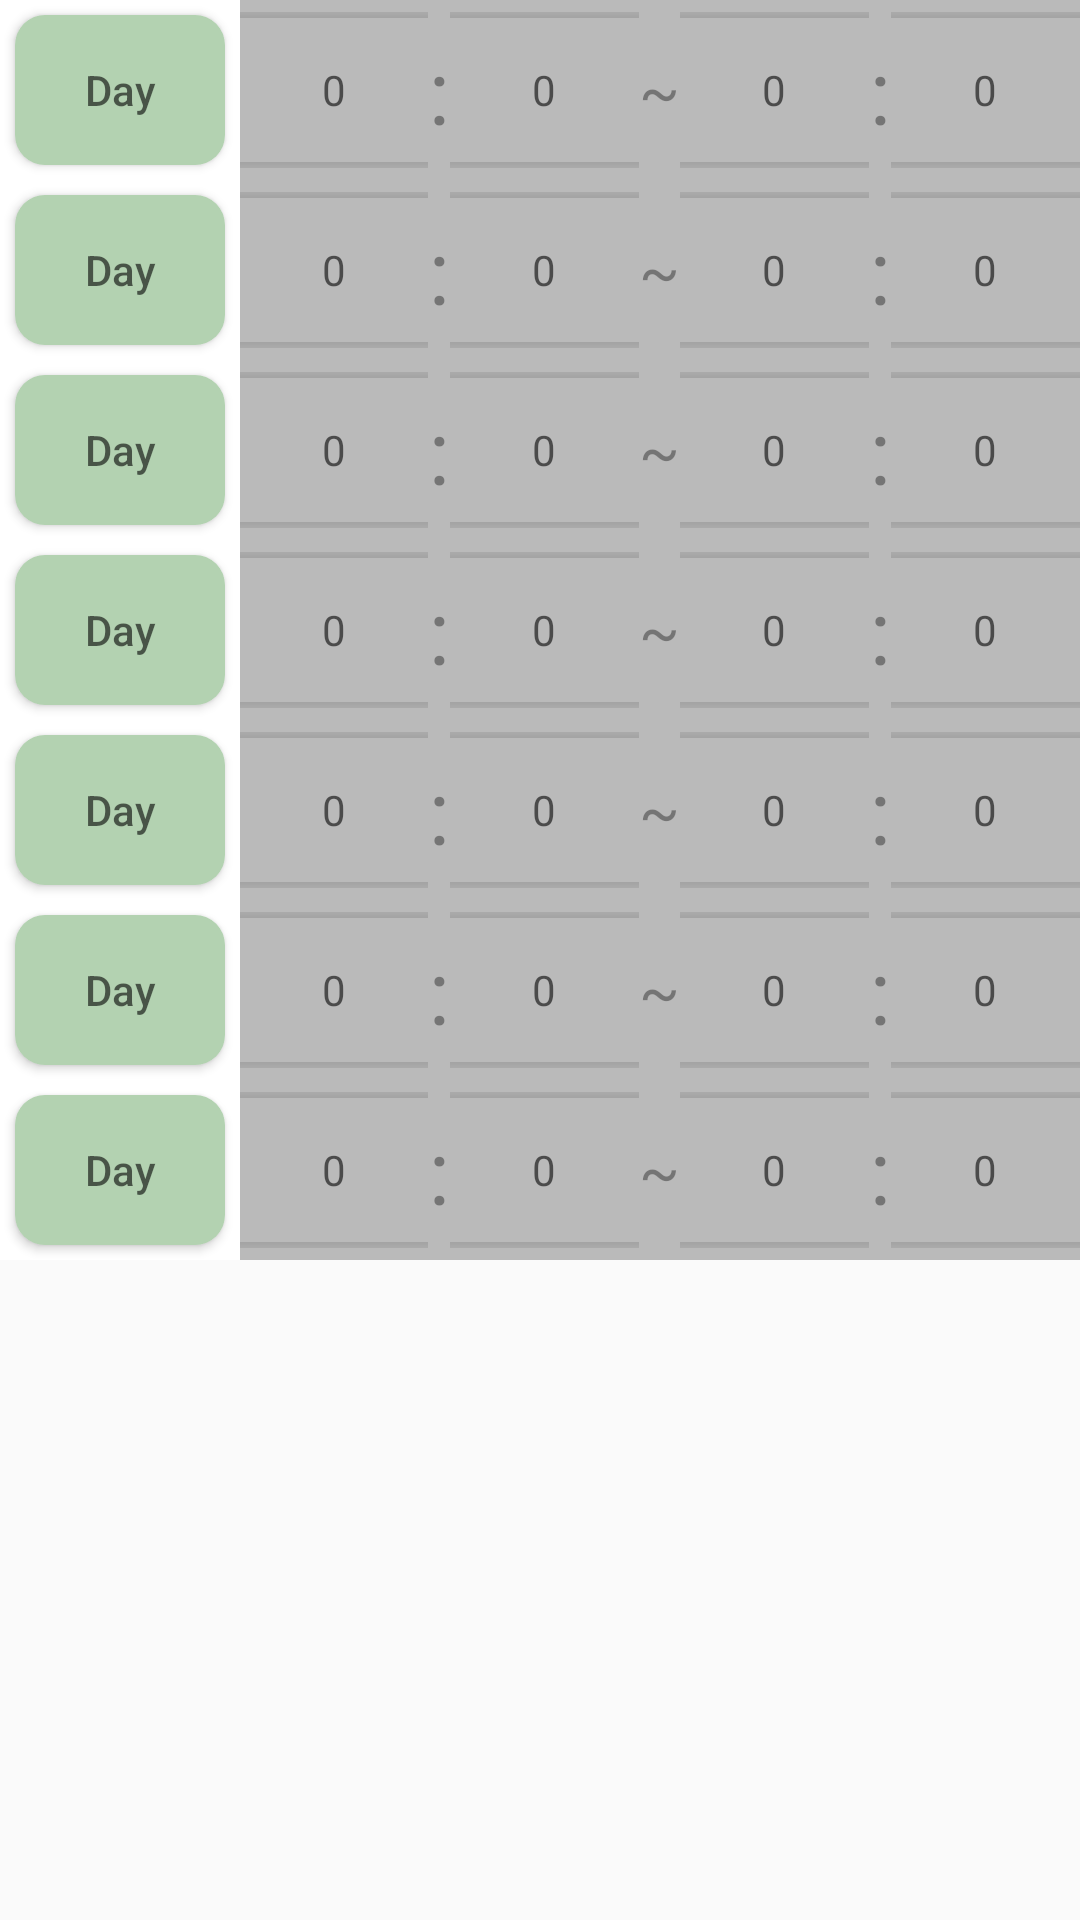

Android layout source for this screen:
<!-- AndroidManifest.xml: application theme MyTheme -->
<!-- res/layout/layout_week_worktime.xml -->
<?xml version="1.0" encoding="utf-8"?>
<LinearLayout xmlns:android="http://schemas.android.com/apk/res/android"
    android:layout_width="match_parent"
    android:layout_height="match_parent"
    xmlns:app="http://schemas.android.com/apk/res-auto"
    android:orientation="vertical">
    <include
        android:id="@+id/layout_monday"
        layout="@layout/layout_day_worktime"
        android:layout_width="match_parent"
        android:layout_height="60sp" />
    <include
        android:id="@+id/layout_tuesday"
        layout="@layout/layout_day_worktime"
        android:layout_width="match_parent"
        android:layout_height="60sp" />
    <include
        android:id="@+id/layout_wednesday"
        layout="@layout/layout_day_worktime"
        android:layout_width="match_parent"
        android:layout_height="60sp" />
    <include
        android:id="@+id/layout_thursday"
        layout="@layout/layout_day_worktime"
        android:layout_width="match_parent"
        android:layout_height="60sp" />
    <include
        android:id="@+id/layout_friday"
        layout="@layout/layout_day_worktime"
        android:layout_width="match_parent"
        android:layout_height="60sp" />
    <include
        android:id="@+id/layout_saturday"
        layout="@layout/layout_day_worktime"
        android:layout_width="match_parent"
        android:layout_height="60sp" />
    <include
        android:id="@+id/layout_sunday"
        layout="@layout/layout_day_worktime"
        android:layout_width="match_parent"
        android:layout_height="60sp" />


</LinearLayout>
<!-- res/layout/layout_day_worktime.xml (included above) -->
<?xml version="1.0" encoding="utf-8"?>
<LinearLayout xmlns:android="http://schemas.android.com/apk/res/android"
    android:layout_width="match_parent"
    android:layout_height="60sp"
    xmlns:attr="http://schemas.android.com/tools"

    android:background="@color/white"
    android:orientation="horizontal">

    <Button
        android:id="@+id/button_activate"
        android:layout_width="0dp"
        android:layout_height="match_parent"
        android:layout_weight="1"
        android:background="@drawable/ripple_background_primary"
        android:layout_margin="5dp"
        android:hint="Day"
        android:text=""/>


    <FrameLayout
        android:layout_width="0dp"
        android:layout_height="match_parent"
        android:layout_weight="4">
        <LinearLayout
            android:layout_width="match_parent"
            android:layout_height="match_parent"
            android:orientation="horizontal">
            
            
            
            
            
            
            
            
            
            
            <NumberPicker
                android:id="@+id/picker_start_hour"
                android:layout_width="0dp"
                android:layout_height="wrap_content"
                android:layout_weight="2"
                android:overScrollMode="always"/>
            <TextView
                android:layout_width="wrap_content"
                android:layout_height="wrap_content"
                android:text=":"
                android:textSize="30dp"
                android:layout_gravity="center_vertical"
                android:gravity="center_vertical"/>
            <NumberPicker
                android:id="@+id/picker_start_min"
                android:layout_width="0dp"
                android:layout_height="wrap_content"
                android:layout_weight="2"/>
            <TextView
                android:layout_width="wrap_content"
                android:layout_height="wrap_content"
                android:textSize="20dp"
                android:text="~"
                android:layout_gravity="center_vertical"/>
            <NumberPicker
                android:id="@+id/picker_end_hour"
                android:layout_width="0dp"
                android:layout_height="wrap_content"
                android:layout_weight="2"/>
            <TextView
                android:layout_width="wrap_content"
                android:layout_height="wrap_content"
                android:text=":"
                android:textSize="30dp"
                android:layout_gravity="center_vertical"
                android:gravity="center_vertical"/>
            <NumberPicker
                android:id="@+id/picker_end_min"
                android:layout_width="0dp"
                android:layout_height="wrap_content"
                android:layout_weight="2"/>
        </LinearLayout>
        <FrameLayout
            android:id="@+id/frame_covering"
            android:layout_width="match_parent"
            android:layout_height="match_parent"
            android:background="@color/gray_600"
            android:alpha="0.5"
            android:visibility="visible"/>
    </FrameLayout>

</LinearLayout>
<!-- resources referenced by this layout -->
<resources>
  <color name="colorPrimaryLight2">#B3D2B1</color>
  <color name="gray_600">#FF757575</color>
  <color name="white">#FFFFFFFF</color>
  <!-- drawable ripple_background_primary (drawable-v24) -->
  <?xml version="1.0" encoding="utf-8"?>
  <ripple
      xmlns:android="http://schemas.android.com/apk/res/android"
      android:color="@color/colorPrimaryDark2"
      >
      <item>
          <shape android:shape="rectangle" >
              <corners android:radius="10dp" />
              <solid android:color="@color/colorPrimaryLight2" />
  
  
          </shape>
      </item>
  </ripple>
  <style name="MyTheme" parent="Theme.AppCompat.Light.NoActionBar">
          <item name="windowActionBar">false</item>
          <item name="windowNoTitle">true</item>
          <item name="android:windowTranslucentStatus">true</item>
  
          <item name="colorPrimary">@color/colorPrimary</item>
          <item name="colorPrimaryDark">@color/colorPrimaryDark</item>
          <item name="colorAccent">@color/colorAccent</item>
      </style>
  <color name="colorPrimaryDark2">#0B6D01</color>
  <color name="colorPrimary">#4CAF50</color>
  <color name="colorPrimaryDark">#388E3C</color>
  <color name="colorAccent">#FF4081</color>
</resources>
